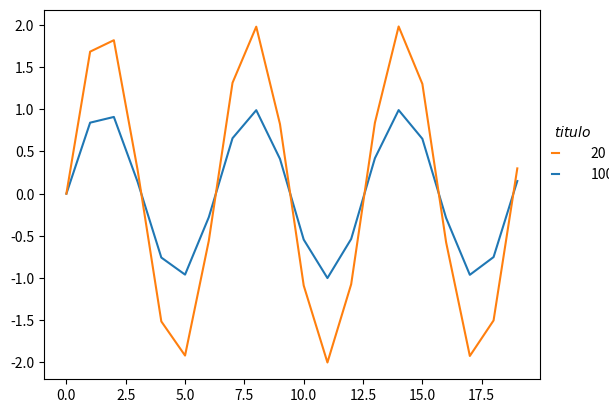

Write Python code to recreate this figure. (Note: this script raises an exception after producing the figure.)
#!/usr/bin/python

import numpy as np
import matplotlib.pyplot as plt

XX = np.arange(0,20)
YY = np.sin(XX)

fig, ax = plt.subplots()

ax.plot(XX, YY, label="100")
ax.plot(XX, 2*YY, label="20")

handles, labels = ax.get_legend_handles_labels()
legenda = ax.legend(handles[::-1], labels[::-1], bbox_to_anchor=(0.75,0.03), loc="lower left", title="$titulo$", prop={'size':10}, frameon=False, numpoints=1, handlelength=0.5)

for a in legenda.get_texts():
  a.set_ha("right")
  a.set_position((20,0))

if legenda :
  legenda.set_bbox_to_anchor((1,0.5), transform=None)
  legenda.draggable()

plt.show()
